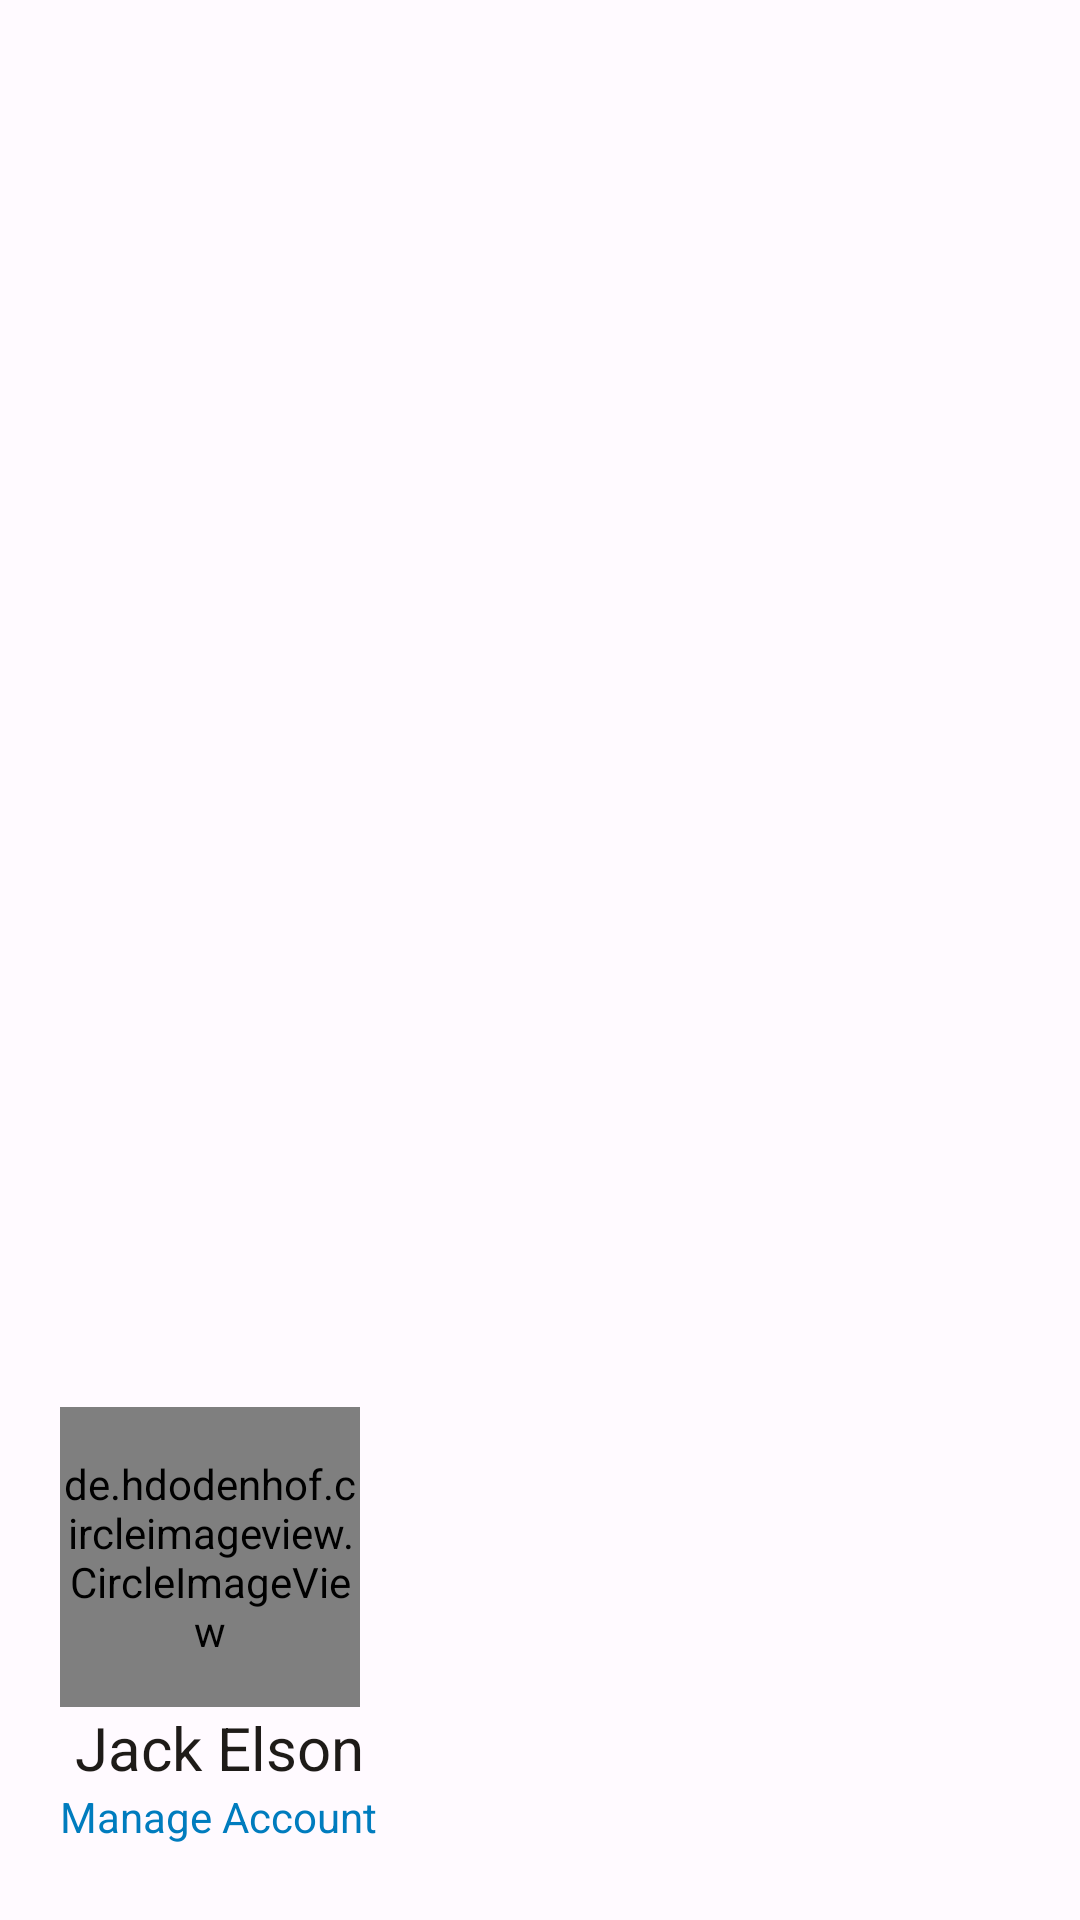

Layout XML and referenced resources for this Android screen:
<!-- AndroidManifest.xml: application theme Theme.Zyntra -->
<!-- res/layout/drawer_header.xml -->
<?xml version="1.0" encoding="utf-8"?>
<LinearLayout xmlns:android="http://schemas.android.com/apk/res/android"
    xmlns:app="http://schemas.android.com/apk/res-auto"
    android:layout_width="match_parent"
    android:layout_height="200dp"
    android:background="@color/backgroundLight"
    android:gravity="bottom"
    android:orientation="vertical"
    android:paddingHorizontal="20dp"
    android:paddingVertical="25dp"
    android:theme="@style/ThemeOverlay.AppCompat.Dark">

    <de.hdodenhof.circleimageview.CircleImageView
        android:id="@+id/imageViewDrawer"
        android:layout_width="100dp"
        android:layout_height="100dp"
        app:srcCompat="@drawable/icon_profile" />

    <TextView
        android:id="@+id/txtUserDrawer"
        android:layout_width="match_parent"
        android:layout_height="wrap_content"
        android:text=" Jack Elson"
        android:textSize="20sp"
        android:textAppearance="@style/TextAppearance.AppCompat.Body1" />

    <TextView
        android:id="@+id/txtEmailDrawer"
        android:layout_width="wrap_content"
        android:textColor="@color/colorPrimary"
        android:layout_height="wrap_content"
        android:text="Manage Account" />
</LinearLayout>
<!-- resources referenced by this layout -->
<resources>
  <color name="backgroundLight">@color/ghost_white</color>
  <color name="colorPrimary">@color/honolulu_blue</color>
  <style name="Theme.Zyntra" parent="Theme.Material3.DayNight.NoActionBar">
          
          <item name="colorPrimary">@color/honolulu_blue</item>
          <item name="colorOnPrimary">@color/ghost_white</item>
          <item name="colorPrimaryContainer">@color/royal_blue</item>
  
          
          <item name="colorSecondary">@color/cerise</item>
          <item name="colorOnSecondary">@color/ghost_white</item>
  
          
          <item name="android:colorBackground">@color/backgroundLight</item>
          <item name="colorSurface">@color/ghost_white</item>
          <item name="colorOnSurface">@color/eerie_black</item>
  
          
          <item name="android:textColor">@color/textPrimary</item>
  
          
          <item name="android:windowBackground">@color/backgroundLight</item>
      </style>
  <color name="ghost_white">#fffaff</color>
  <color name="honolulu_blue">#007cbe</color>
  <color name="royal_blue">#0a2463</color>
  <color name="cerise">#d8315b</color>
  <color name="eerie_black">#1e1b18</color>
  <color name="textPrimary">@color/eerie_black</color>
</resources>
